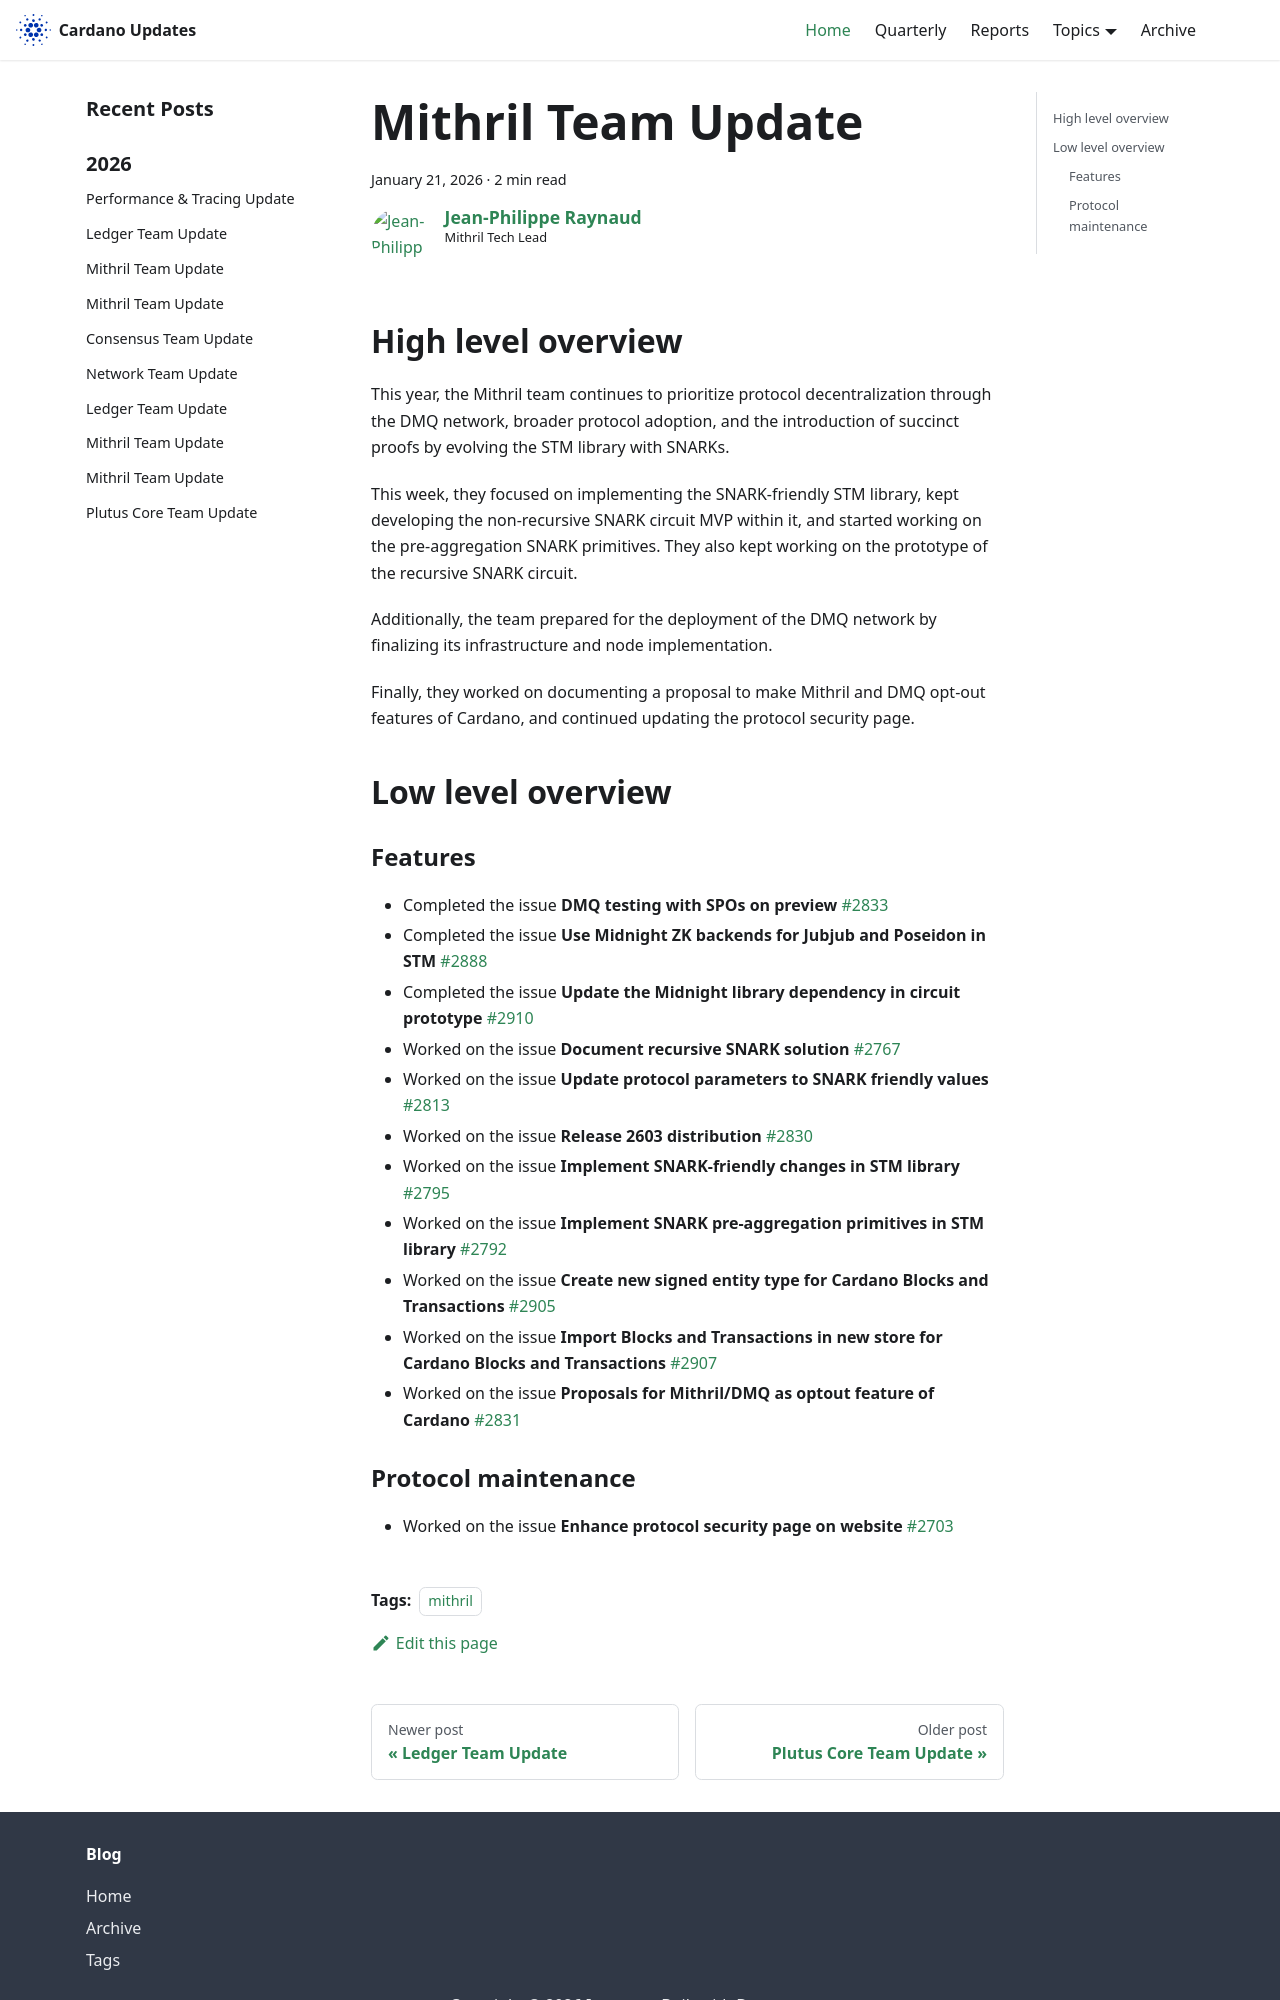

repository: IntersectMBO/cardano-updates · page: 2026-01-21-mithril/index.html · generator: docusaurus

---
title: Mithril Team Update
slug: 2026-01-21-mithril
authors: jpraynaud
tags: [mithril]
hide_table_of_contents: false
---

## High level overview

This year, the Mithril team continues to prioritize protocol decentralization through the DMQ network, broader protocol adoption, and the introduction of succinct proofs by evolving the STM library with SNARKs.

This week, they focused on implementing the SNARK-friendly STM library, kept developing the non-recursive SNARK circuit MVP within it, and started working on the pre-aggregation SNARK primitives. They also kept working on the prototype of the recursive SNARK circuit.

Additionally, the team prepared for the deployment of the DMQ network by finalizing its infrastructure and node implementation.

Finally, they worked on documenting a proposal to make Mithril and DMQ opt-out features of Cardano, and continued updating the protocol security page.

## Low level overview

### Features

- Completed the issue **DMQ testing with SPOs on preview** [#2833](https://github.com/input-output-hk/mithril/issues/2833)
- Completed the issue **Use Midnight ZK backends for Jubjub and Poseidon in STM** [#2888](https://github.com/input-output-hk/mithril/issues/2888)
- Completed the issue **Update the Midnight library dependency in circuit prototype** [#2910](https://github.com/input-output-hk/mithril/issues/2910)
- Worked on the issue **Document recursive SNARK solution** [#2767](https://github.com/input-output-hk/mithril/issues/2767)
- Worked on the issue **Update protocol parameters to SNARK friendly values** [#2813](https://github.com/input-output-hk/mithril/issues/2813)
- Worked on the issue **Release 2603 distribution** [#2830](https://github.com/input-output-hk/mithril/issues/2830)
- Worked on the issue **Implement SNARK-friendly changes in STM library** [#2795](https://github.com/input-output-hk/mithril/issues/2795)
- Worked on the issue **Implement SNARK pre-aggregation primitives in STM library** [#2792](https://github.com/input-output-hk/mithril/issues/2792)
- Worked on the issue **Create new signed entity type for Cardano Blocks and Transactions** [#2905](https://github.com/input-output-hk/mithril/issues/2905)
- Worked on the issue **Import Blocks and Transactions in new store for Cardano Blocks and Transactions** [#2907](https://github.com/input-output-hk/mithril/issues/2907)
- Worked on the issue **Proposals for Mithril/DMQ as optout feature of Cardano** [#2831](https://github.com/input-output-hk/mithril/issues/2831)
